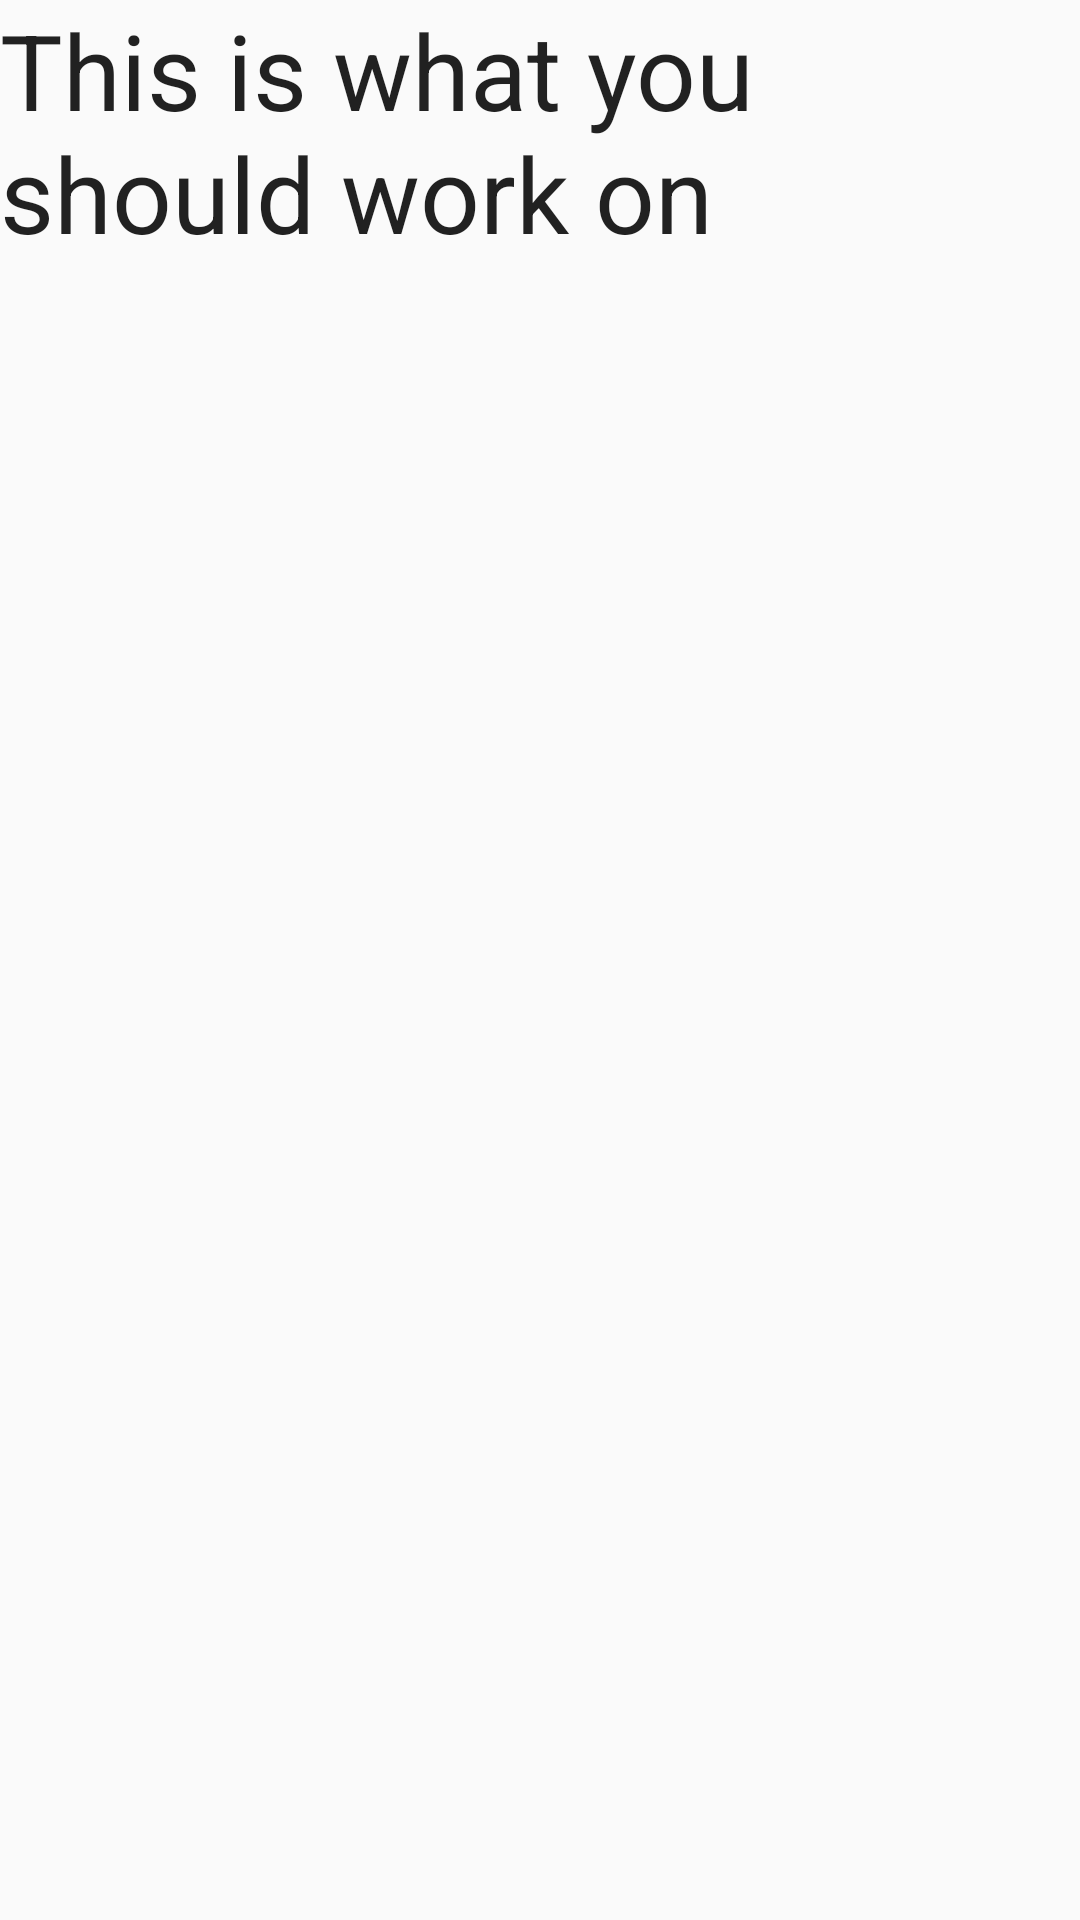

Write the Android layout XML for this screen, with the resource values it uses.
<!-- AndroidManifest.xml: application theme AppTheme -->
<!-- res/layout/activity_time_chunck.xml -->
<RelativeLayout xmlns:android="http://schemas.android.com/apk/res/android"
    xmlns:tools="http://schemas.android.com/tools"
    android:id="@+id/container"
    android:layout_width="match_parent"
    android:layout_height="match_parent"
    tools:context="com.pseudosudostudios.teamturtle.TimeChunk"
    tools:ignore="MergeRootFrame" >

    <TextView
        android:id="@+id/chunk_header"
        android:layout_width="wrap_content"
        android:layout_height="wrap_content"
        android:layout_alignParentLeft="true"
        android:layout_alignParentRight="true"
        android:layout_alignParentTop="true"
        android:text="This is what you should work on"
        android:textAppearance="?android:attr/textAppearanceLarge"
        android:textSize="35dp" />

    <LinearLayout
        android:id="@+id/chunk_linear"
        android:layout_width="wrap_content"
        android:layout_height="wrap_content"
        android:layout_alignParentBottom="true"
        android:layout_alignParentLeft="true"
        android:layout_alignParentRight="true"
        android:layout_below="@+id/chunk_header"
        android:orientation="vertical" >

    </LinearLayout>

</RelativeLayout>
<!-- resources referenced by this layout -->
<resources>
  <style name="AppTheme" parent="AppBaseTheme">
          
      </style>
  <style name="AppBaseTheme" parent="Theme.AppCompat.Light">
          
      </style>
</resources>
